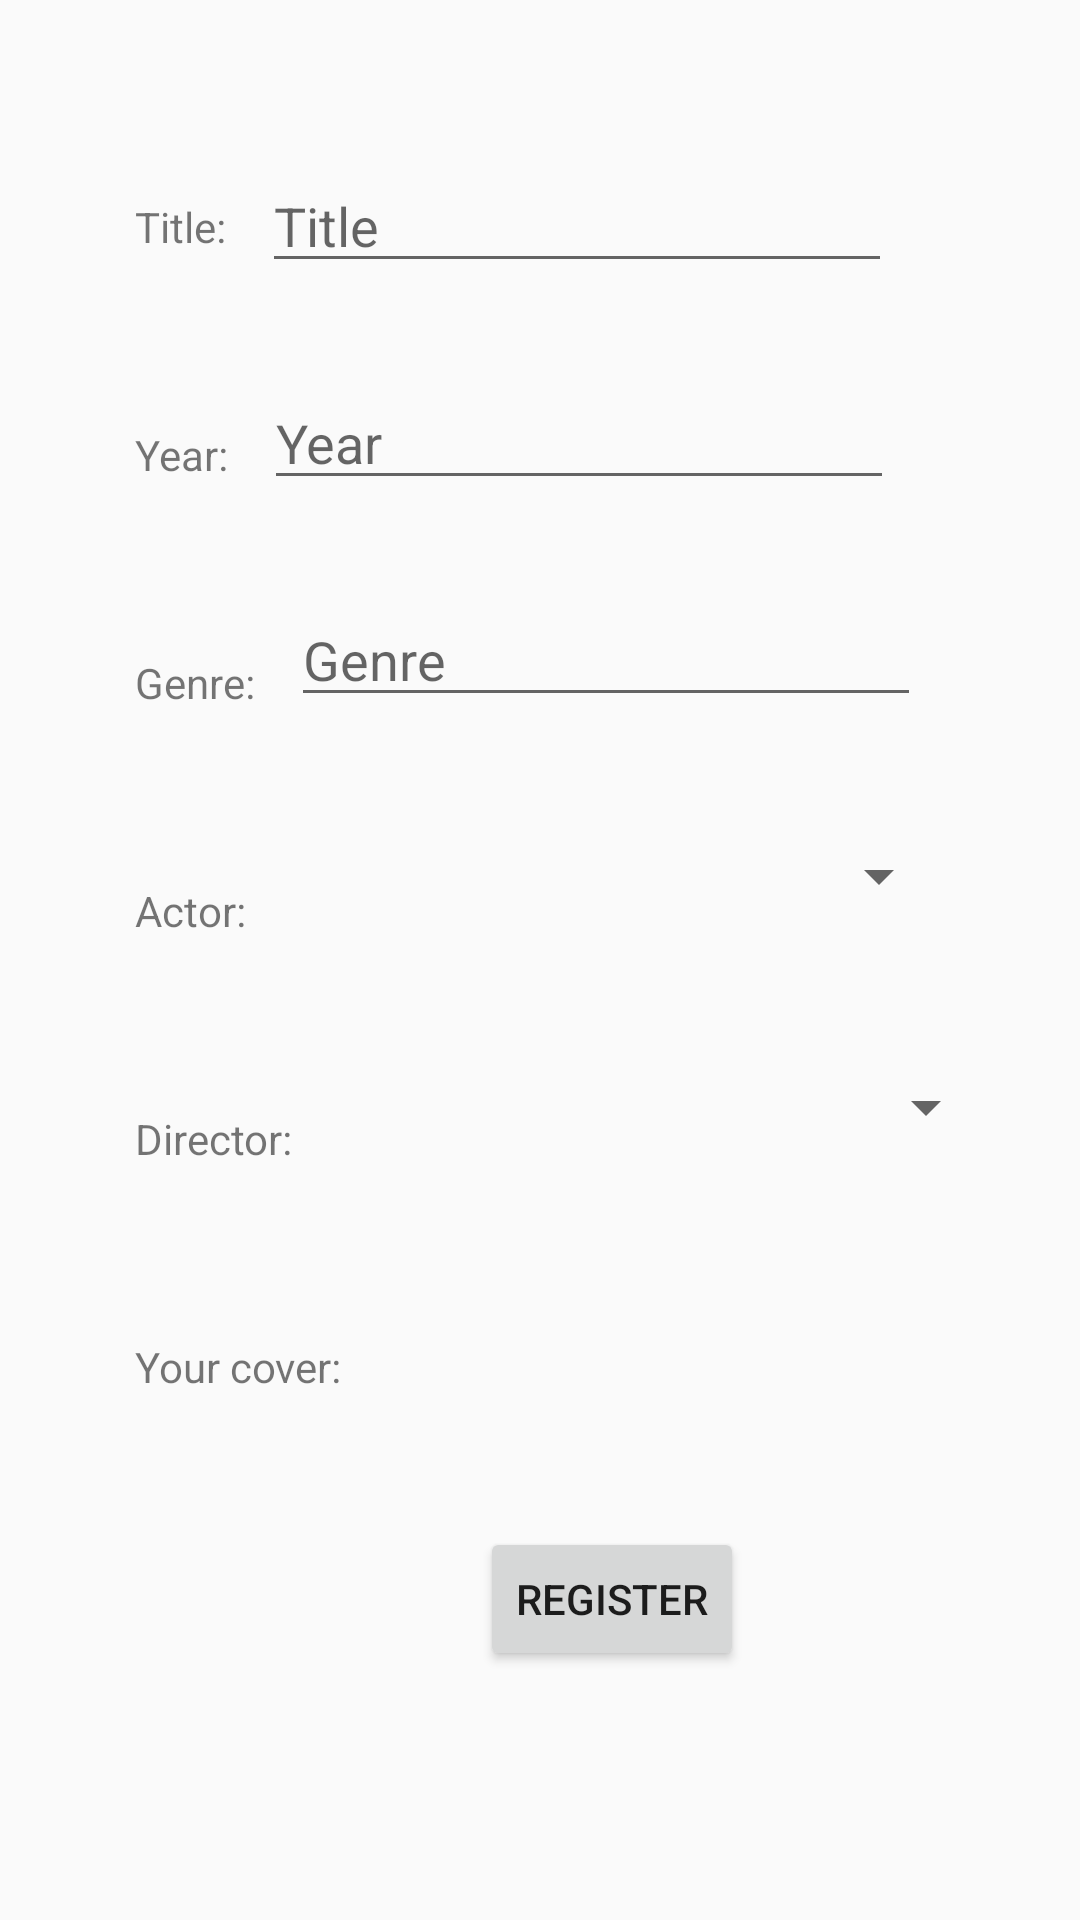

Reconstruct the res/layout file that produces this screen, plus the resources it refers to.
<!-- AndroidManifest.xml: application theme AppTheme -->
<!-- res/layout/film_register.xml -->
<?xml version="1.0" encoding="utf-8"?>
<androidx.constraintlayout.widget.ConstraintLayout
    xmlns:android="http://schemas.android.com/apk/res/android"
    xmlns:app="http://schemas.android.com/apk/res-auto"
    xmlns:tools="http://schemas.android.com/tools"
    android:layout_width="match_parent"
    android:layout_height="match_parent">

    <TextView
        android:id="@+id/textView3"
        android:layout_width="wrap_content"
        android:layout_height="wrap_content"
        android:layout_marginStart="45dp"
        android:layout_marginTop="66dp"
        android:text="Title:"
        app:layout_constraintStart_toStartOf="parent"
        app:layout_constraintTop_toTopOf="parent" />

    <TextView
        android:id="@+id/textView5"
        android:layout_width="wrap_content"
        android:layout_height="wrap_content"
        android:layout_marginStart="45dp"
        android:layout_marginTop="57dp"
        android:text="Genre:"
        app:layout_constraintStart_toStartOf="parent"
        app:layout_constraintTop_toBottomOf="@+id/textView6" />

    <TextView
        android:id="@+id/textView6"
        android:layout_width="wrap_content"
        android:layout_height="wrap_content"
        android:layout_marginStart="45dp"
        android:layout_marginTop="57dp"
        android:text="Year:"
        app:layout_constraintStart_toStartOf="parent"
        app:layout_constraintTop_toBottomOf="@+id/textView3" />

    <EditText
        android:id="@+id/title"
        android:layout_width="wrap_content"
        android:layout_height="wrap_content"
        android:layout_marginStart="12dp"
        android:layout_marginTop="53dp"
        android:ems="10"
        android:hint="Title"
        android:inputType="textPersonName"
        app:layout_constraintStart_toEndOf="@+id/textView3"
        app:layout_constraintTop_toTopOf="parent" />

    <EditText
        android:id="@+id/year"
        android:layout_width="wrap_content"
        android:layout_height="wrap_content"
        android:layout_marginStart="12dp"
        android:layout_marginTop="31dp"
        android:ems="10"
        android:hint="Year"
        android:inputType="textPersonName"
        app:layout_constraintStart_toEndOf="@+id/textView6"
        app:layout_constraintTop_toBottomOf="@+id/title" />

    <EditText
        android:id="@+id/genre"
        android:layout_width="wrap_content"
        android:layout_height="wrap_content"
        android:layout_marginStart="12dp"
        android:layout_marginTop="31dp"
        android:ems="10"
        android:hint="Genre"
        android:inputType="textPersonName"
        app:layout_constraintStart_toEndOf="@+id/textView5"
        app:layout_constraintTop_toBottomOf="@+id/year" />

    <Spinner
        android:id="@+id/list_actors"
        android:layout_width="223dp"
        android:layout_height="26dp"
        android:layout_marginStart="12dp"
        android:layout_marginTop="40dp"
        app:layout_constraintStart_toEndOf="@+id/actor"
        app:layout_constraintTop_toBottomOf="@+id/genre" />

    <TextView
        android:id="@+id/actor"
        android:layout_width="wrap_content"
        android:layout_height="wrap_content"
        android:layout_marginStart="45dp"
        android:layout_marginTop="57dp"
        android:text="Actor:"
        app:layout_constraintStart_toStartOf="parent"
        app:layout_constraintTop_toBottomOf="@+id/textView5" />

    <TextView
        android:id="@+id/textView8"
        android:layout_width="wrap_content"
        android:layout_height="wrap_content"
        android:layout_marginStart="45dp"
        android:layout_marginTop="57dp"
        android:text="Director:"
        app:layout_constraintStart_toStartOf="parent"
        app:layout_constraintTop_toBottomOf="@+id/actor" />

    <Spinner
        android:id="@+id/list_directors"
        android:layout_width="223dp"
        android:layout_height="26dp"
        android:layout_marginStart="12dp"
        android:layout_marginTop="51dp"
        app:layout_constraintStart_toEndOf="@+id/textView8"
        app:layout_constraintTop_toBottomOf="@+id/list_actors" />

    <ImageView
        android:id="@+id/imageView2"
        android:layout_width="127dp"
        android:layout_height="108dp"
        android:layout_marginStart="12dp"
        android:layout_marginTop="16dp"
        app:layout_constraintStart_toEndOf="@+id/textView9"
        app:layout_constraintTop_toBottomOf="@+id/list_directors"
        app:srcCompat="@drawable/randomfilm" />

    <TextView
        android:id="@+id/textView9"
        android:layout_width="wrap_content"
        android:layout_height="wrap_content"
        android:layout_marginStart="45dp"
        android:layout_marginTop="57dp"
        android:text="Your cover:"
        app:layout_constraintStart_toStartOf="parent"
        app:layout_constraintTop_toBottomOf="@+id/textView8" />

    <Button
        android:id="@+id/register"
        android:layout_width="wrap_content"
        android:layout_height="wrap_content"
        android:layout_marginStart="160dp"
        android:layout_marginTop="3dp"
        android:text="Register"
        app:layout_constraintStart_toStartOf="parent"
        app:layout_constraintTop_toBottomOf="@+id/imageView2" />

</androidx.constraintlayout.widget.ConstraintLayout>
<!-- resources referenced by this layout -->
<resources>
  <style name="AppTheme" parent="Theme.AppCompat.Light.DarkActionBar">
          
          <item name="colorPrimary">@color/colorPrimary</item>
          <item name="colorPrimaryDark">@color/colorPrimaryDark</item>
          <item name="colorAccent">@color/colorAccent</item>
      </style>
  <!-- not gathered from this repository: default colours our renderer supplied (Android Studio template values) -->
  <color name="colorPrimary">#FF6200EE</color>
  <color name="colorPrimaryDark">#FF3700B3</color>
  <color name="colorAccent">#FF03DAC5</color>
</resources>
